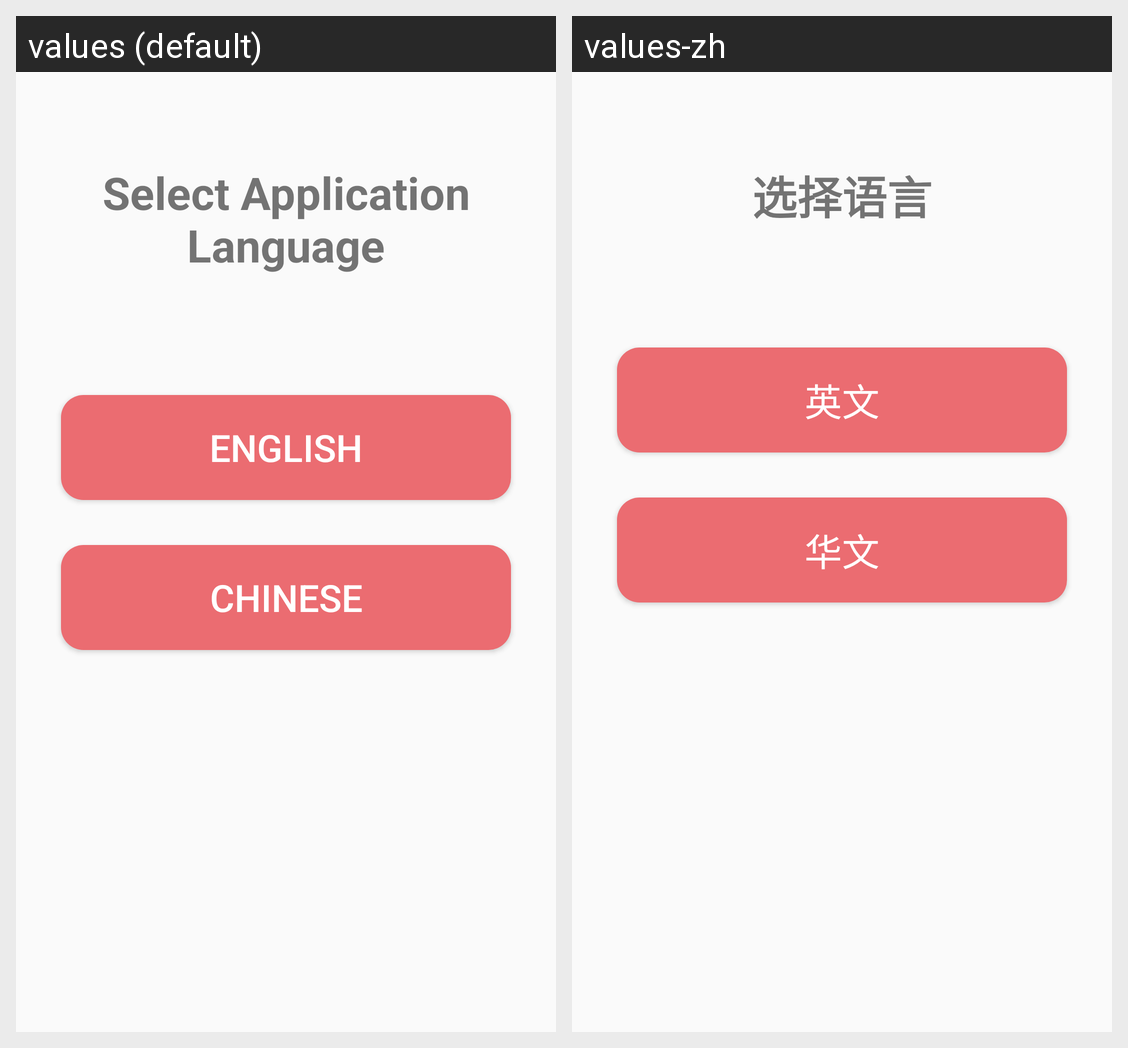

Translations of the strings shown on this Android screen, per locale in the grid:
Android screen res/layout/activity_language.xml rendered under 2 locales, left to right: values (default), values-zh. Device: Nexus 5 (rendered at 1080×1920; each locale shown at half size, 540×960, under a caption strip naming it); theme Theme.FoodOrderingFYP.
Strings drawn on this screen, with the default value and each locale's value (text and hints the layout hard-codes, and strings that could not be matched under every locale, appear in the picture but are not listed):

selectlanguageheader
  values: Select Application Language
  values-zh: 选择语言

englishword
  values: English
  values-zh: 英文

chineseword
  values: Chinese
  values-zh: 华文
